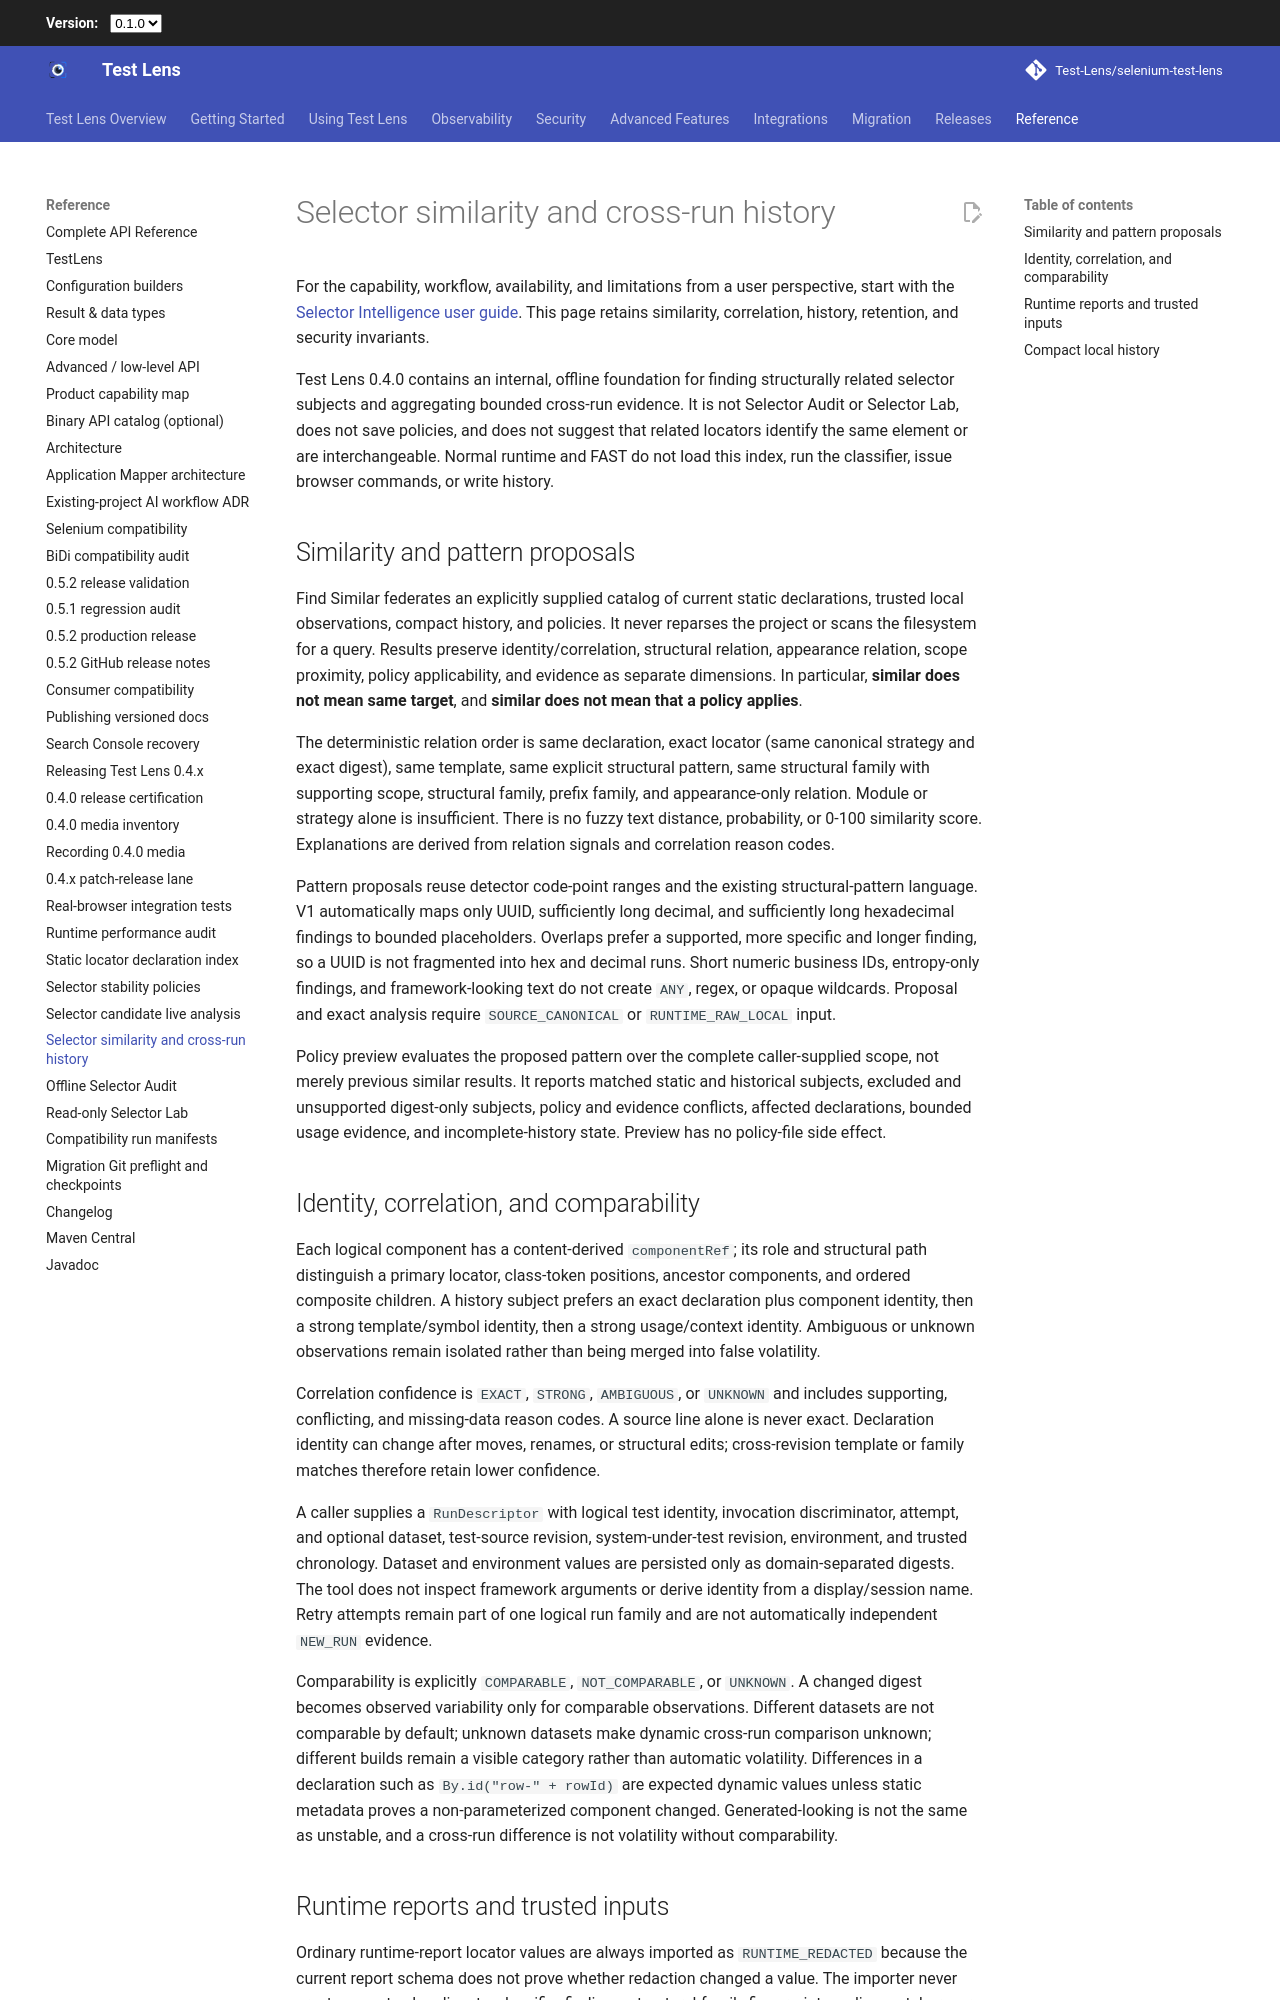

repository: Test-Lens/selenium-test-lens · page: latest/maintainers/selector-find-similar-history/index.html · generator: mkdocs

# Selector similarity and cross-run history

For the capability, workflow, availability, and limitations from a user perspective, start with the
[Selector Intelligence user guide](../features/selector-intelligence.md). This page retains similarity,
correlation, history, retention, and security invariants.

Test Lens 0.4.0 contains an internal, offline foundation for finding structurally related selector subjects and
aggregating bounded cross-run evidence. It is not Selector Audit or Selector Lab, does not save policies, and does
not suggest that related locators identify the same element or are interchangeable. Normal runtime and FAST do not
load this index, run the classifier, issue browser commands, or write history.

## Similarity and pattern proposals

Find Similar federates an explicitly supplied catalog of current static declarations, trusted local observations,
compact history, and policies. It never reparses the project or scans the filesystem for a query. Results preserve
identity/correlation, structural relation, appearance relation, scope proximity, policy applicability, and evidence
as separate dimensions. In particular, **similar does not mean same target**, and **similar does not mean that a
policy applies**.

The deterministic relation order is same declaration, exact locator (same canonical strategy and exact digest),
same template, same explicit structural pattern, same structural family with supporting scope, structural family,
prefix family, and appearance-only relation. Module or strategy alone is insufficient. There is no fuzzy text
distance, probability, or 0-100 similarity score. Explanations are derived from relation signals and correlation
reason codes.

Pattern proposals reuse detector code-point ranges and the existing structural-pattern language. V1 automatically
maps only UUID, sufficiently long decimal, and sufficiently long hexadecimal findings to bounded placeholders.
Overlaps prefer a supported, more specific and longer finding, so a UUID is not fragmented into hex and decimal
runs. Short numeric business IDs, entropy-only findings, and framework-looking text do not create `ANY`, regex, or
opaque wildcards. Proposal and exact analysis require `SOURCE_CANONICAL` or `RUNTIME_RAW_LOCAL` input.

Policy preview evaluates the proposed pattern over the complete caller-supplied scope, not merely previous similar
results. It reports matched static and historical subjects, excluded and unsupported digest-only subjects, policy
and evidence conflicts, affected declarations, bounded usage evidence, and incomplete-history state. Preview has no
policy-file side effect.

## Identity, correlation, and comparability

Each logical component has a content-derived `componentRef`; its role and structural path distinguish a primary
locator, class-token positions, ancestor components, and ordered composite children. A history subject prefers an
exact declaration plus component identity, then a strong template/symbol identity, then a strong usage/context
identity. Ambiguous or unknown observations remain isolated rather than being merged into false volatility.

Correlation confidence is `EXACT`, `STRONG`, `AMBIGUOUS`, or `UNKNOWN` and includes supporting, conflicting, and
missing-data reason codes. A source line alone is never exact. Declaration identity can change after moves, renames,
or structural edits; cross-revision template or family matches therefore retain lower confidence.

A caller supplies a `RunDescriptor` with logical test identity, invocation discriminator, attempt, and optional
dataset, test-source revision, system-under-test revision, environment, and trusted chronology. Dataset and
environment values are persisted only as domain-separated digests. The tool does not inspect framework arguments or
derive identity from a display/session name. Retry attempts remain part of one logical run family and are not
automatically independent `NEW_RUN` evidence.

Comparability is explicitly `COMPARABLE`, `NOT_COMPARABLE`, or `UNKNOWN`. A changed digest becomes observed
variability only for comparable observations. Different datasets are not comparable by default; unknown datasets
make dynamic cross-run comparison unknown; different builds remain a visible category rather than automatic
volatility. Differences in a declaration such as `By.id("row-" + rowId)` are expected dynamic values unless static
metadata proves a non-parameterized component changed. Generated-looking is not the same as unstable, and a
cross-run difference is not volatility without comparability.
